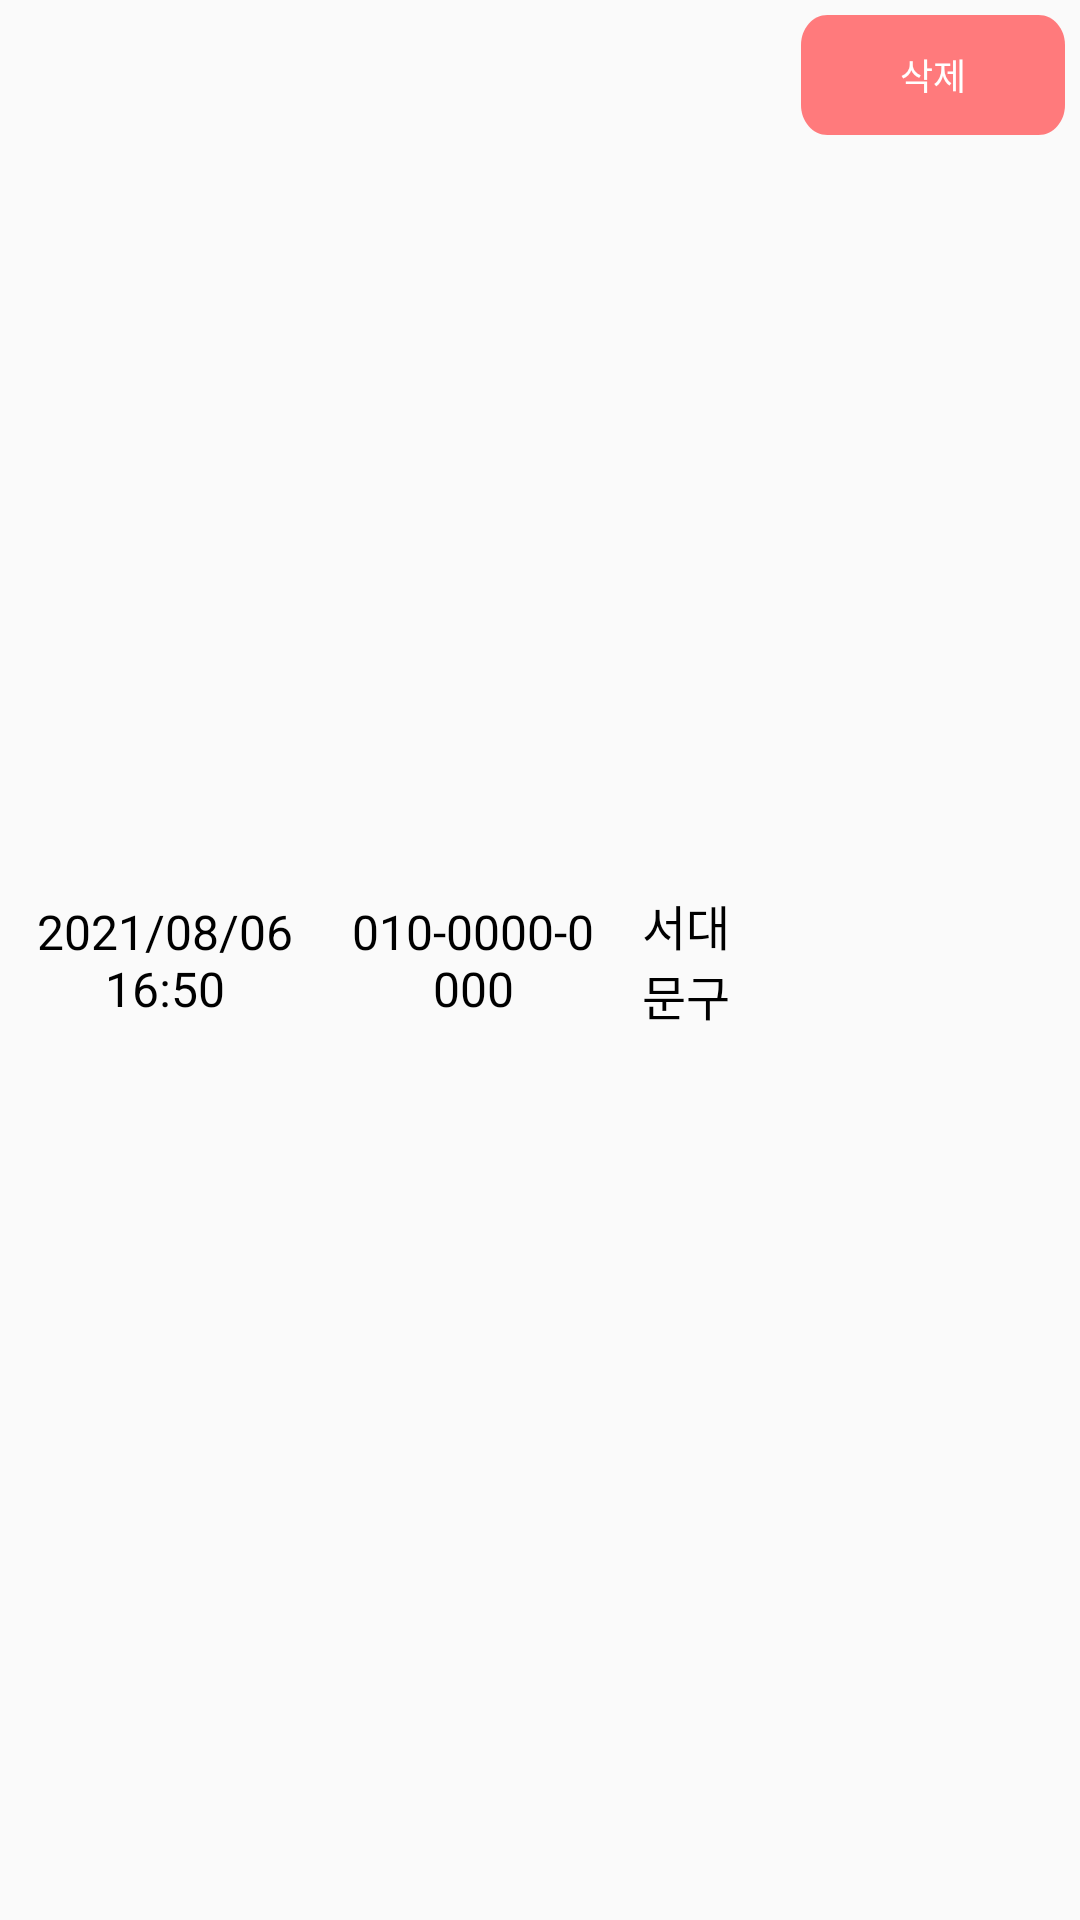

Here is an Android app screen rendered from its layout file. Give the layout XML and the strings, colors and styles it references.
<!-- AndroidManifest.xml: application theme Theme.AppCompat.Light.NoActionBar -->
<!-- res/layout/manager_item.xml -->
<?xml version="1.0" encoding="utf-8"?>
<layout xmlns:android="http://schemas.android.com/apk/res/android">

    <data>

    </data>

    <LinearLayout
        android:layout_width="match_parent"
        android:layout_height="wrap_content"
        android:padding="5dp"
        android:layout_marginBottom="20dp">

        <LinearLayout
            android:layout_width="match_parent"
            android:layout_height="match_parent"
            android:layout_weight="1"
            android:gravity="center"
            android:layout_marginRight="20dp"
            android:orientation="horizontal">

            <TextView
                android:id="@+id/tv_date_manger"
                android:layout_width="100dp"
                android:layout_height="wrap_content"
                android:textColor="#000000"
                android:text="2021/08/06 16:50"
                android:layout_marginRight="10dp"
                android:gravity="center"
                android:textSize="16sp" />

            <TextView
                android:id="@+id/tv_phone_manager"
                android:layout_width="wrap_content"
                android:layout_height="wrap_content"
                android:layout_weight="1"
                android:textColor="#000000"
                android:gravity="center"
                android:layout_marginRight="10dp"
                android:text="010-0000-0000"
                android:textSize="16sp" />

            <TextView
                android:id="@+id/tv_area_manager"
                android:layout_width="wrap_content"
                android:layout_height="wrap_content"
                android:gravity="center"
                android:layout_weight="1"
                android:textColor="#000000"
                android:text="서대문구"
                android:textSize="16sp" />
        </LinearLayout>

        <androidx.appcompat.widget.AppCompatButton
            android:id="@+id/btn_delete"
            android:layout_width="wrap_content"
            android:layout_height="40dp"
            android:textColor="#FFFFFF"
            android:textSize="12sp"
            android:gravity="center"
            android:background="@drawable/btn_delete"
            android:text="삭제" />
    </LinearLayout>
</layout>
<!-- resources referenced by this layout -->
<resources>
  <!-- drawable btn_delete (drawable) -->
  <vector
      xmlns:android="http://schemas.android.com/apk/res/android"
      xmlns:aapt="http://schemas.android.com/aapt"
      android:width="50dp"
      android:height="20dp"
      android:viewportWidth="50"
      android:viewportHeight="20"
      >
  
      <group>
  
          <clip-path
              android:pathData="M5 0H45C47.7614 0 50 2.23858 50 5V15C50 17.7614 47.7614 20 45 20H5C2.23858 20 0 17.7614 0 15V5C0 2.23858 2.23858 0 5 0Z"
              />
  
          <path
              android:pathData="M0 0V20H50V0"
              android:fillColor="#FF7A7C"
              />
  
      </group>
  
  </vector>
</resources>
